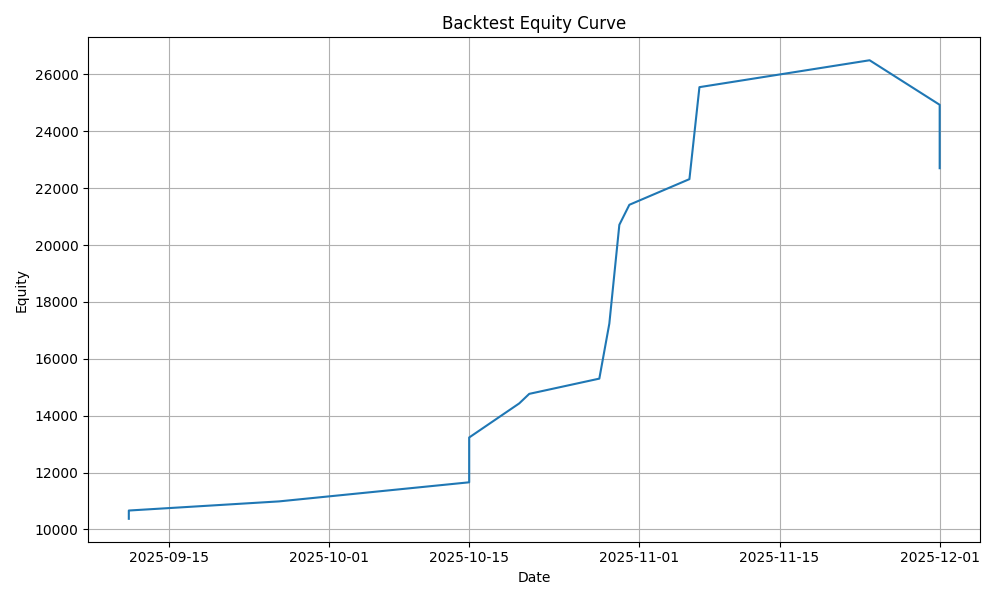

The file beside this chart, header and first rows:
date, equity, symbol, profit_pct, exit_reason
2025-09-11, 10375, J, 3.746, Target Hit
2025-09-11, 10665, ETR, 2.803, Target Hit
2025-09-26, 10986, MO, 3.01, Target Hit
2025-10-15, 11658, GOOGL, 6.112, Target Hit
2025-10-15, 12356, GOOG, 5.988, Target Hit
2025-10-15, 13234, MS, 7.105, Target Hit
2025-10-20, 14433, GNRC, 9.058, Target Hit
2025-10-21, 14768, BRX, 2.323, Target Hit
2025-10-28, 15304, GS, 3.628, Target Hit
2025-10-29, 17238, CNC, 12.64, Target Hit
2025-10-30, 20712, CHRW, 20.16, Target Hit
2025-10-31, 21416, JPM, 3.4, Target Hit
2025-11-06, 22318, HST, 4.212, Target Hit
2025-11-07, 25553, LYFT, 14.49, Target Hit
2025-11-24, 26499, TSN, 3.7, Target Hit
2025-12-01, 24932, ZBH, -5.911, Time Limit
2025-12-01, 22927, SPGI, -8.042, Time Limit
2025-12-01, 22703, RTX, -0.9783, Time Limit
